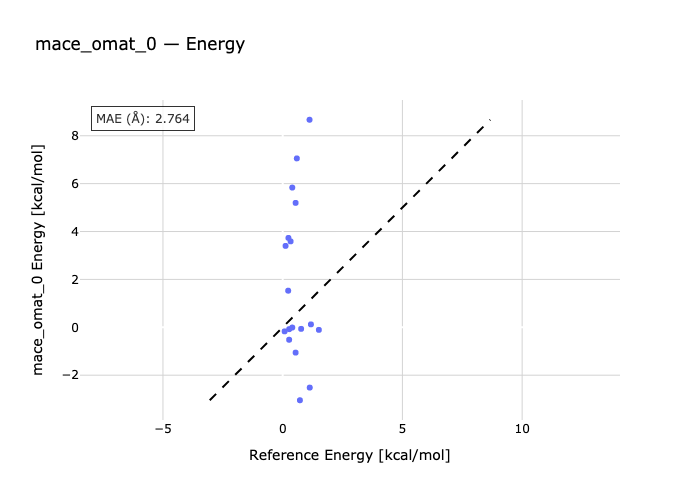

The data file committed next to this chart (first rows):
species, reference, predicted
ne2-ne, 0.08, -0.1689
ar2-ar, 0.27, -0.0781
kr2-kr, 0.4, -0.008831
ne3-ne, 0.27, -0.5197
ar3-ar, 0.77, -0.065
kr3-kr, 1.18, 0.1227
ne4-ne, 0.54, -1.057
ar-ar4, 1.51, -0.1059
ne6-ne, 1.13, -2.517
hf-hfNe-ne, 0.23, 1.529
ar-hf-hfAr, 0.59, 7.053
kr-hf-hfKr, 0.72, -3.046
c2h2Ne-ne-c2h2, 0.12, 3.4
c2h2Ar-ar-c2h2, 0.33, 3.589
c2h6Ne-c2h6-ne, 0.24, 3.732
c2h6-ar-c2h6Ar, 0.54, 5.196
ne-bz-bzNe, 0.4, 5.837
bzAr-ar-bz, 1.12, 8.668
